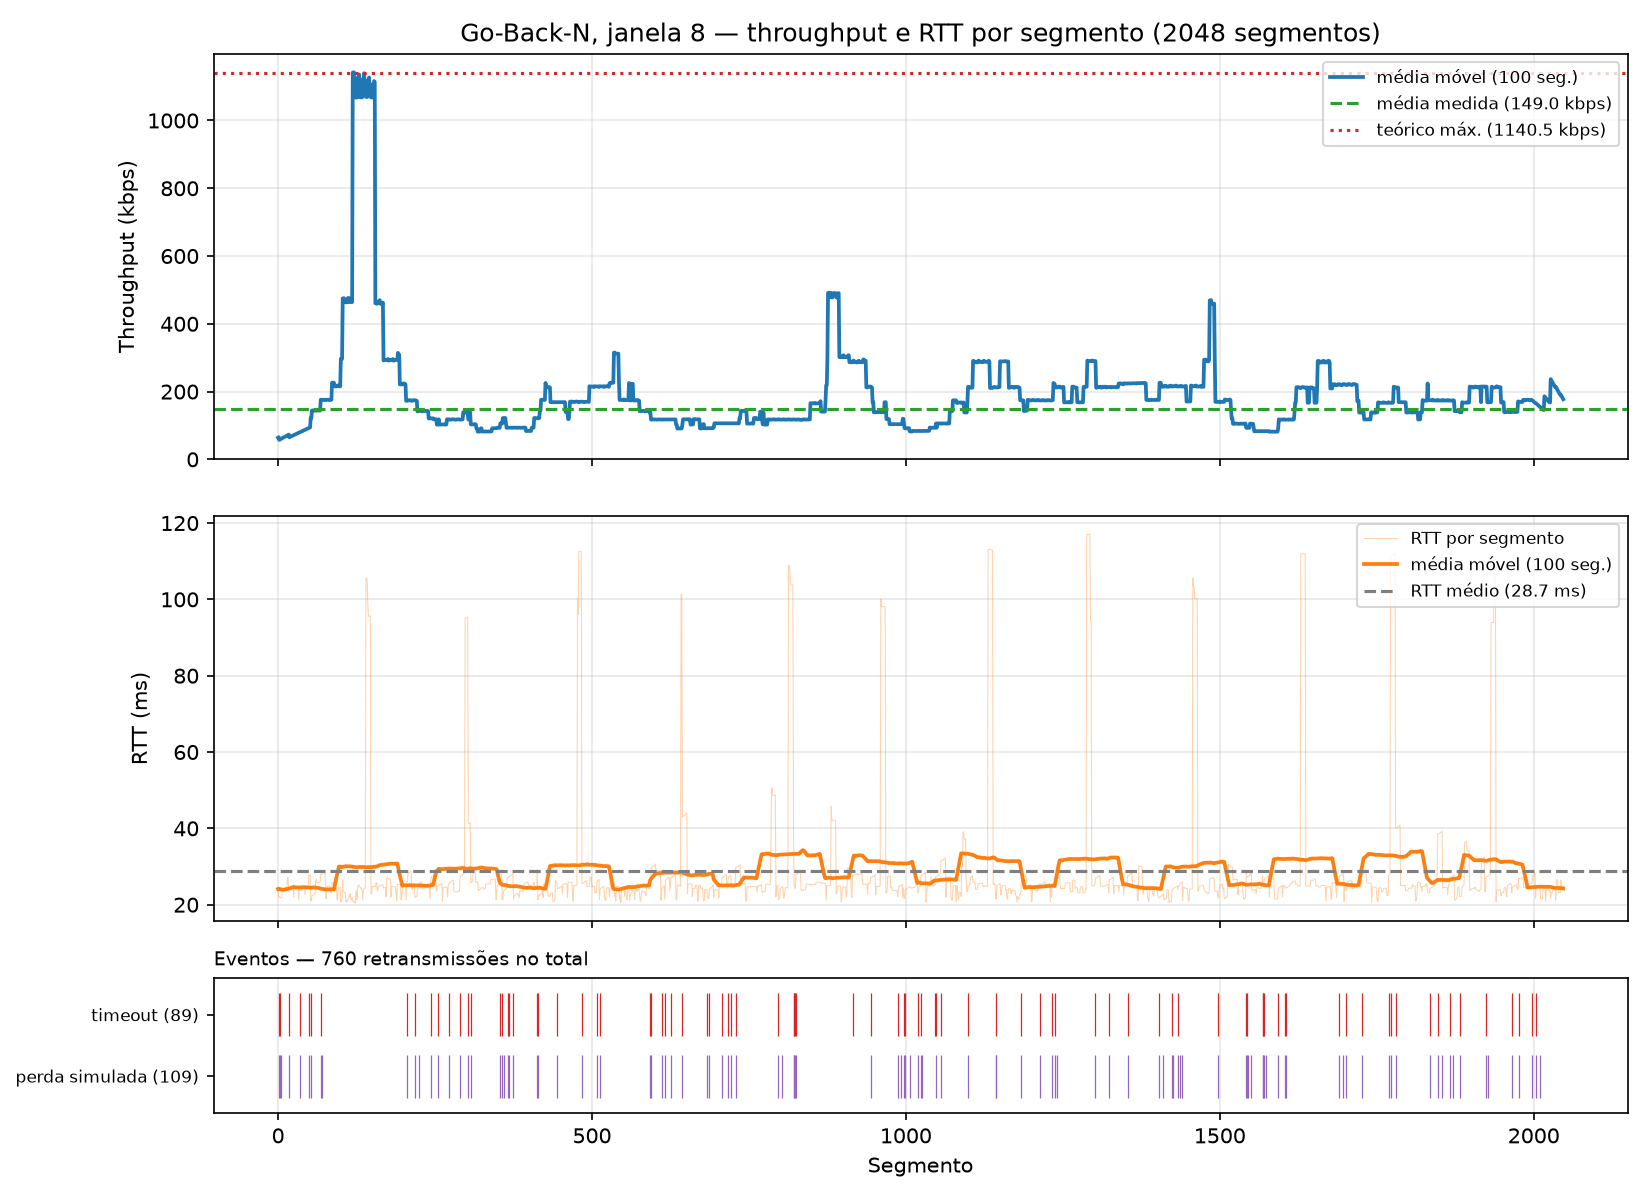

The file beside this chart, header and first rows:
segment, timestamp, size_bytes, rtt_ms, rtt_estimated_ms, timeout_ms, throughput_kbps, retransmissions, timeout_occurred, window_size, protocol, simulated_loss, sim_drops, recv_time_ms
0, 2026-10-24T14:37:22.765926-03:00, 512, 23.75, , 500, 172.4, 0, 0, 8, gbn, 0, 0, 23.76
1, 2026-10-24T14:37:23.790954-03:00, 512, 22.04, , 500, 3.996, 2, 1, 8, gbn, 1, 2, 1049
2, 2026-10-24T14:37:23.791262-03:00, 512, 22.08, , 500, 10992, 2, 0, 8, gbn, 0, 0, 1049
3, 2026-10-24T14:37:24.314940-03:00, 512, 21.85, , 500, 7.822, 3, 1, 8, gbn, 1, 1, 1573
4, 2026-10-24T14:37:24.315238-03:00, 512, 21.81, , 500, 12010, 3, 0, 8, gbn, 1, 1, 1573
5, 2026-10-24T14:37:24.315443-03:00, 512, 21.9, , 500, 19044, 3, 0, 8, gbn, 0, 0, 1573
6, 2026-10-24T14:37:24.315653-03:00, 512, 22.01, , 500, 19819, 3, 0, 8, gbn, 0, 0, 1574
7, 2026-10-24T14:37:24.317498-03:00, 512, 23.76, , 500, 2233, 3, 0, 8, gbn, 0, 0, 1575
8, 2026-10-24T14:37:24.317701-03:00, 512, 23.88, , 500, 19474, 3, 0, 8, gbn, 0, 0, 1576
9, 2026-10-24T14:37:24.317894-03:00, 512, 24, , 500, 20613, 1, 0, 8, gbn, 0, 0, 1576
10, 2026-10-24T14:37:24.318105-03:00, 512, 24.13, , 500, 19547, 1, 0, 8, gbn, 0, 0, 1576
11, 2026-10-24T14:37:24.339471-03:00, 512, 24.32, , 500, 192.1, 0, 0, 8, gbn, 0, 0, 1597
12, 2026-10-24T14:37:24.339732-03:00, 512, 24.38, , 500, 13511, 0, 0, 8, gbn, 0, 0, 1598
13, 2026-10-24T14:37:24.339948-03:00, 512, 24.4, , 500, 18430, 0, 0, 8, gbn, 0, 0, 1598
14, 2026-10-24T14:37:24.340179-03:00, 512, 24.43, , 500, 17877, 0, 0, 8, gbn, 0, 0, 1598
15, 2026-10-24T14:37:24.344697-03:00, 512, 27.1, , 500, 906.5, 0, 0, 8, gbn, 0, 0, 1603
16, 2026-10-24T14:37:24.344899-03:00, 512, 27.1, , 500, 19896, 0, 0, 8, gbn, 0, 0, 1603
17, 2026-10-24T14:37:24.869773-03:00, 512, 23.34, , 500, 7.806, 1, 1, 8, gbn, 1, 1, 2127
18, 2026-10-24T14:37:24.870143-03:00, 512, 23.58, , 500, 7814, 1, 0, 8, gbn, 0, 0, 2128
19, 2026-10-24T14:37:24.871137-03:00, 512, 24.48, , 500, 4096, 1, 0, 8, gbn, 0, 0, 2129
20, 2026-10-24T14:37:24.871336-03:00, 512, 24.61, , 500, 19775, 1, 0, 8, gbn, 0, 0, 2129
21, 2026-10-24T14:37:24.871538-03:00, 512, 24.73, , 500, 20501, 1, 0, 8, gbn, 0, 0, 2129
22, 2026-10-24T14:37:24.871730-03:00, 512, 24.85, , 500, 21264, 1, 0, 8, gbn, 0, 0, 2130
23, 2026-10-24T14:37:24.871923-03:00, 512, 24.97, , 500, 21077, 1, 0, 8, gbn, 0, 0, 2130
24, 2026-10-24T14:37:24.872124-03:00, 512, 25.09, , 500, 21548, 1, 0, 8, gbn, 0, 0, 2130
25, 2026-10-24T14:37:24.892142-03:00, 512, 22.08, , 500, 205.3, 0, 0, 8, gbn, 0, 0, 2150
26, 2026-10-24T14:37:24.895398-03:00, 512, 25.14, , 500, 1233, 0, 0, 8, gbn, 0, 0, 2153
27, 2026-10-24T14:37:24.895608-03:00, 512, 24.37, , 500, 18333, 0, 0, 8, gbn, 0, 0, 2153
28, 2026-10-24T14:37:24.895817-03:00, 512, 24.39, , 500, 19497, 0, 0, 8, gbn, 0, 0, 2154
29, 2026-10-24T14:37:24.896040-03:00, 512, 24.4, , 500, 18562, 0, 0, 8, gbn, 0, 0, 2154
30, 2026-10-24T14:37:24.896240-03:00, 512, 24.41, , 500, 20467, 0, 0, 8, gbn, 0, 0, 2154
31, 2026-10-24T14:37:24.896441-03:00, 512, 24.42, , 500, 20190, 0, 0, 8, gbn, 0, 0, 2154
32, 2026-10-24T14:37:24.896647-03:00, 512, 24.42, , 500, 20566, 0, 0, 8, gbn, 0, 0, 2155
33, 2026-10-24T14:37:24.913535-03:00, 512, 21.25, , 500, 242.8, 0, 0, 8, gbn, 0, 0, 2171
34, 2026-10-24T14:37:24.920097-03:00, 512, 24.59, , 500, 622.8, 0, 0, 8, gbn, 0, 0, 2178
35, 2026-10-24T14:37:25.445167-03:00, 512, 23.59, , 500, 7.803, 1, 1, 8, gbn, 1, 1, 2703
36, 2026-10-24T14:37:25.445500-03:00, 512, 23.75, , 500, 9514, 1, 0, 8, gbn, 0, 0, 2703
37, 2026-10-24T14:37:25.445708-03:00, 512, 23.87, , 500, 18021, 1, 0, 8, gbn, 0, 0, 2704
38, 2026-10-24T14:37:25.445909-03:00, 512, 23.98, , 500, 20796, 1, 0, 8, gbn, 0, 0, 2704
39, 2026-10-24T14:37:25.446101-03:00, 512, 24.1, , 500, 20739, 1, 0, 8, gbn, 0, 0, 2704
40, 2026-10-24T14:37:25.446331-03:00, 512, 24.25, , 500, 18437, 1, 0, 8, gbn, 0, 0, 2704
41, 2026-10-24T14:37:25.446529-03:00, 512, 24.38, , 500, 20124, 1, 0, 8, gbn, 0, 0, 2704
42, 2026-10-24T14:37:25.446721-03:00, 512, 24.5, , 500, 21408, 1, 0, 8, gbn, 0, 0, 2705
43, 2026-10-24T14:37:25.467981-03:00, 512, 22.63, , 500, 192.8, 0, 0, 8, gbn, 0, 0, 2726
44, 2026-10-24T14:37:25.469989-03:00, 512, 24.38, , 500, 2025, 0, 0, 8, gbn, 0, 0, 2728
45, 2026-10-24T14:37:25.470194-03:00, 512, 24.38, , 500, 20231, 0, 0, 8, gbn, 0, 0, 2728
46, 2026-10-24T14:37:25.470389-03:00, 512, 24.39, , 500, 20261, 0, 0, 8, gbn, 0, 0, 2728
47, 2026-10-24T14:37:25.470592-03:00, 512, 24.37, , 500, 20311, 0, 0, 8, gbn, 0, 0, 2728
48, 2026-10-24T14:37:25.470788-03:00, 512, 24.36, , 500, 20696, 0, 0, 8, gbn, 0, 0, 2729
49, 2026-10-24T14:37:26.000548-03:00, 512, 27.71, , 500, 7.733, 1, 1, 8, gbn, 1, 1, 3258
50, 2026-10-24T14:37:26.000829-03:00, 512, 27.69, , 500, 12415, 1, 0, 8, gbn, 0, 0, 3259
51, 2026-10-24T14:37:26.001027-03:00, 512, 27.77, , 500, 20290, 1, 0, 8, gbn, 0, 0, 3259
52, 2026-10-24T14:37:26.523268-03:00, 512, 20.97, , 500, 7.844, 2, 1, 8, gbn, 1, 1, 3781
53, 2026-10-24T14:37:26.523574-03:00, 512, 21.17, , 500, 11186, 2, 0, 8, gbn, 0, 0, 3781
54, 2026-10-24T14:37:26.524711-03:00, 512, 22.2, , 500, 3678, 2, 0, 8, gbn, 0, 0, 3783
55, 2026-10-24T14:37:26.524966-03:00, 512, 22.41, , 500, 14245, 2, 0, 8, gbn, 0, 0, 3783
56, 2026-10-24T14:37:26.525178-03:00, 512, 22.56, , 500, 18919, 2, 0, 8, gbn, 0, 0, 3783
57, 2026-10-24T14:37:26.525390-03:00, 512, 22.69, , 500, 20540, 1, 0, 8, gbn, 0, 0, 3783
58, 2026-10-24T14:37:26.525595-03:00, 512, 22.83, , 500, 19302, 1, 0, 8, gbn, 0, 0, 3783
59, 2026-10-24T14:37:26.525802-03:00, 512, 22.96, , 500, 20277, 1, 0, 8, gbn, 0, 0, 3784
... 1,988 more rows
